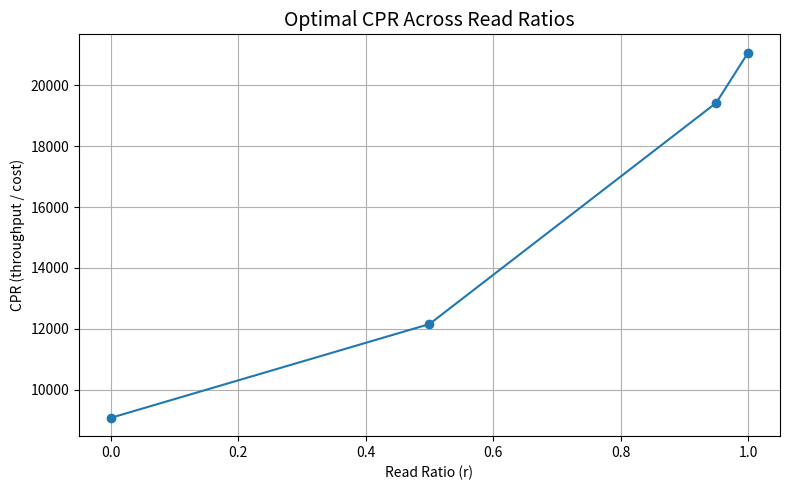
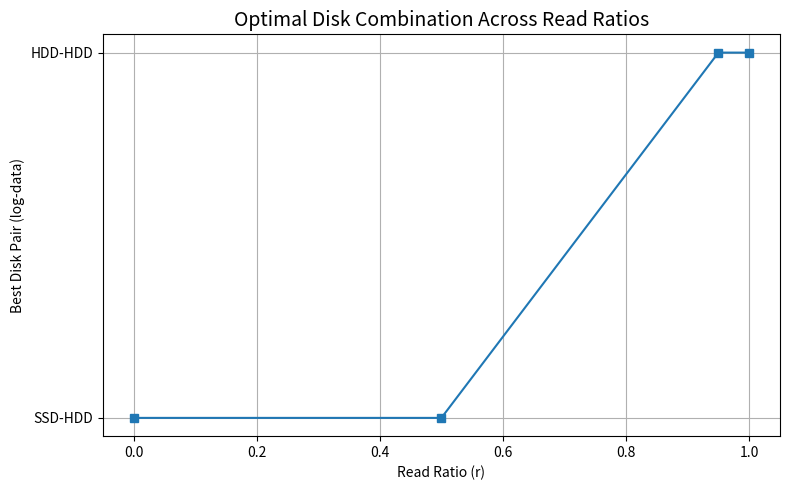

Here is the Python script that generated these plots, in order:
from dataclasses import dataclass
import itertools
import numpy as np
import pandas as pd
import matplotlib.pyplot as plt

# =========================
# Disk Type Data Structure
# =========================
@dataclass
class DiskType:
    name: str      # Disk name
    W: float       # Write throughput as log disk (ops/s)
    R: float       # Read throughput as data disk (ops/s)
    M: float       # Price per GB

# =========================
# Cost Model
# =========================
def cost_of_configuration(C_server, V_i, V_j, M_i, M_j):
    """
    Compute total cost of disk configuration D_i D_j.
    C_total = server cost + capacity_cost_log + capacity_cost_data
    """
    return C_server + V_i * M_i + V_j * M_j

# =========================
# Performance Model
# =========================
def throughput_of_configuration(W_i, R_j, r):
    """
    Compute throughput under given read ratio r.
    P(r) = 1 / (r / R_j + (1 - r) / W_i)
    """
    return 1.0 / (r / R_j + (1 - r) / W_i)

# =========================
# Cost-Performance Ratio
# =========================
def cpr(P, C_total):
    """
    CPR = throughput / total cost
    """
    return P / C_total

# =========================
# Evaluate All Configurations
# =========================
def evaluate_all_configs(disks, C_server, V_i, V_j, r_values):
    """
    Evaluate all disk pairs (D_i, D_j) over all read ratios r.
    Return a Pandas DataFrame with throughput, cost, and CPR.
    """
    results = []
    for (i, disk_i), (j, disk_j) in itertools.product(enumerate(disks), repeat=2):
        for r in r_values:
            P = throughput_of_configuration(disk_i.W, disk_j.R, r)
            C_total = cost_of_configuration(C_server, V_i, V_j, disk_i.M, disk_j.M)
            CPR = cpr(P, C_total)
            results.append({
                "log_disk": disk_i.name,
                "data_disk": disk_j.name,
                "r": r,
                "P_ops_per_s": P,
                "C_total": C_total,
                "CPR": CPR
            })
    return pd.DataFrame(results)

# =========================
# Universal CPR (unknown workload)
# =========================
def compute_ucpr(disks, C_server, V_i, V_j):
    """
    Compute the Universal CPR (UCPR) under unknown workload.
    UCPR = ∫ CPR(r) dr over r∈[0,1], closed-form
    """
    results = []
    for disk_i, disk_j in itertools.product(disks, repeat=2):
        C_total = cost_of_configuration(C_server, V_i, V_j, disk_i.M, disk_j.M)
        W_i, R_j = disk_i.W, disk_j.R
        if W_i == R_j:
            ucpr_value = W_i / C_total
        else:
            ucpr_value = (W_i * R_j) / (W_i - R_j) * np.log(W_i / R_j) / C_total
        results.append({
            "log_disk": disk_i.name,
            "data_disk": disk_j.name,
            "UCPR": ucpr_value
        })
    return pd.DataFrame(results)

# =========================
# Main Program
# =========================
if __name__ == "__main__":
    # ====== Example Disk Configurations ======
    disks = [
        DiskType("HDD", 30000, 81000, 0.00049),
        # DiskType("HDD-high", 32000, 81500, 0.0014),
        # DiskType("SSD-general", 34000, 82000, 0.00097),
        # DiskType("SSD-general-V2", 35000, 83000, 0.00098),
        DiskType("SSD", 39900, 89000, 0.0042)
    ]

    # ====== System Parameters ======
    C_server = 3.696     # Base server cost (USD)
    V_i = 150            # Log disk capacity (GB)
    V_j = 150            # Data disk capacity (GB)
    r_values = [0.0, 0.5, 0.95,1.0]  # Read ratio

    # ====== Font Settings for English Output ======
    plt.rcParams['axes.unicode_minus'] = False

    # ====== Evaluate CPR ======
    df = evaluate_all_configs(disks, C_server, V_i, V_j, r_values)
    df.to_csv("evaluation_all_configs.csv", index=False, encoding="utf-8-sig")
    print("Results saved to evaluation_all_configs.csv")

    # ====== Compute UCPR ======
    ucpr_df = compute_ucpr(disks, C_server, V_i, V_j)
    print("\nUniversal CPR (UCPR) under unknown workload:")
    print(ucpr_df.sort_values("UCPR", ascending=False))

    # ====== Visualize Optimal CPR ======
    best_configs = df.loc[df.groupby("r")["CPR"].idxmax()]
    plt.figure(figsize=(8, 5))
    plt.plot(best_configs["r"], best_configs["CPR"], marker="o")
    plt.title("Optimal CPR Across Read Ratios", fontsize=14)
    plt.xlabel("Read Ratio (r)")
    plt.ylabel("CPR (throughput / cost)")
    plt.grid(True)
    plt.tight_layout()
    plt.show()

    # ====== Visualize Optimal Disk Combination ======
    plt.figure(figsize=(8, 5))
    plt.plot(best_configs["r"], best_configs["log_disk"] + "-" + best_configs["data_disk"], marker="s")
    plt.title("Optimal Disk Combination Across Read Ratios", fontsize=14)
    plt.xlabel("Read Ratio (r)")
    plt.ylabel("Best Disk Pair (log-data)")
    plt.grid(True)
    plt.tight_layout()
    plt.show()


